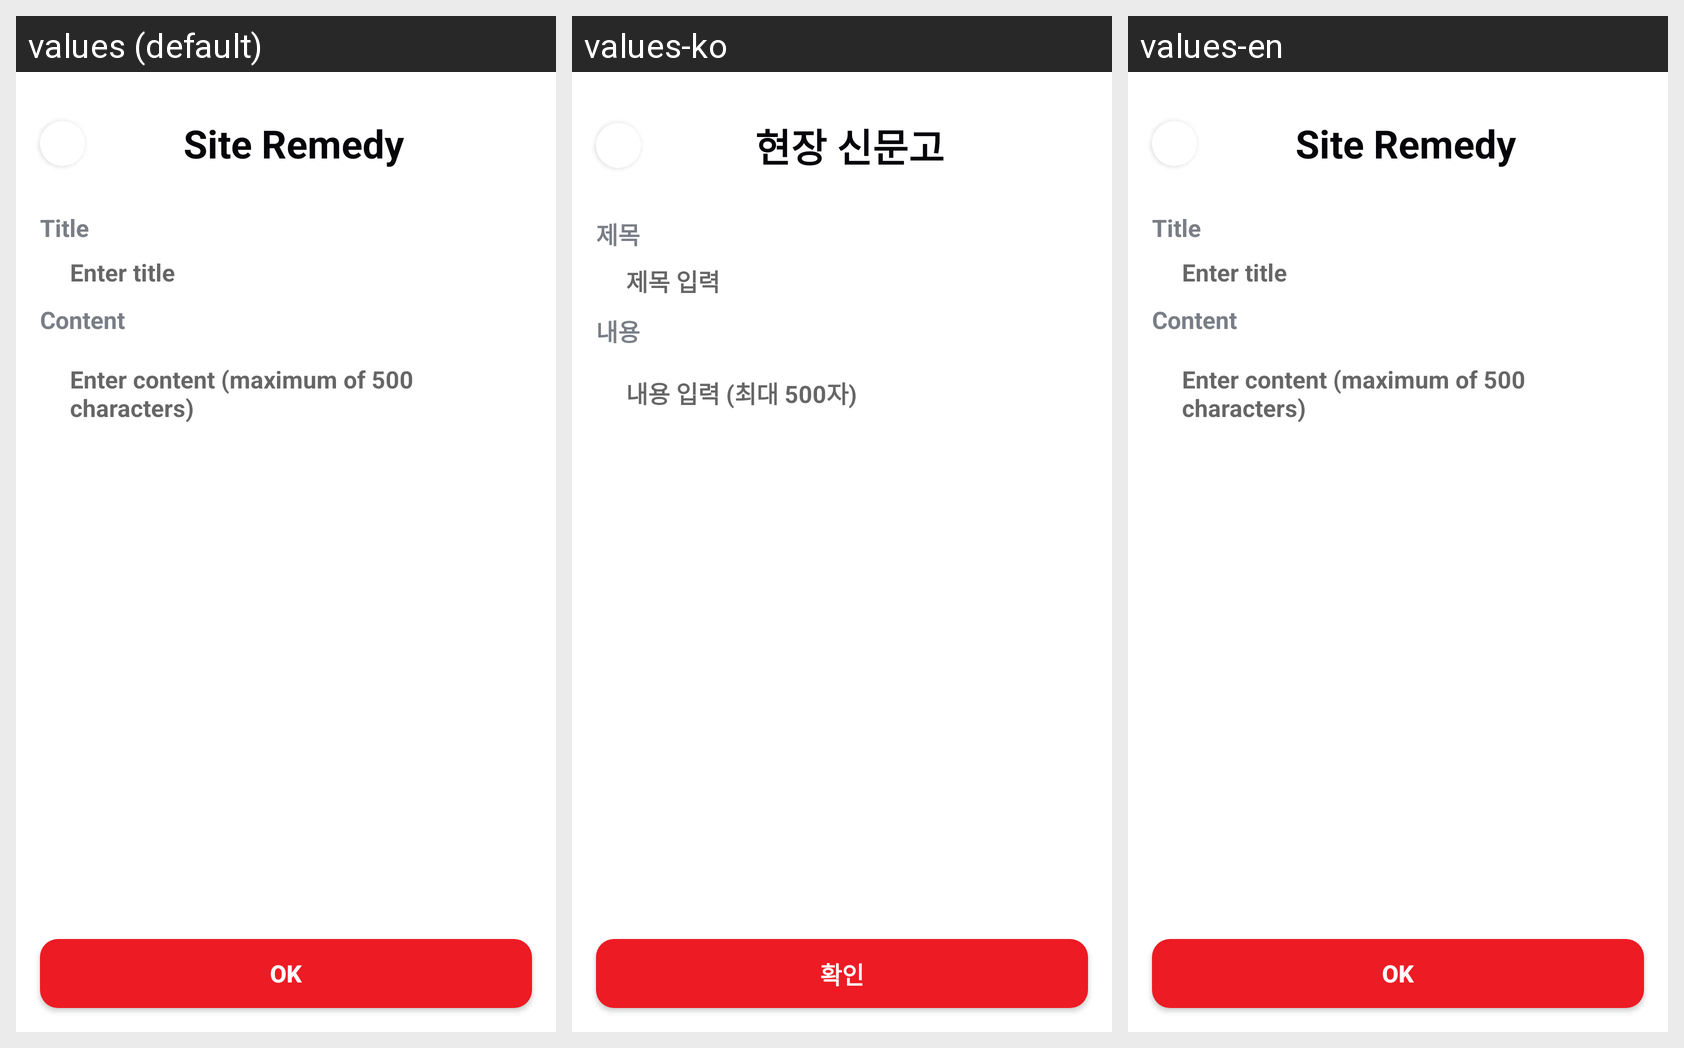

The same Android screen rendered under several of its app's locales, left to right. List the strings drawn on it with the default value and each locale's translation.
Android screen res/layout/activity_remedy.xml rendered under 3 locales, left to right: values (default), values-ko, values-en. Device: Nexus 5 (rendered at 1080×1920; each locale shown at half size, 540×960, under a caption strip naming it); theme Theme.ellosseum.
Strings drawn on this screen, with the default value and each locale's value (text and hints the layout hard-codes, and strings that could not be matched under every locale, appear in the picture but are not listed):

remedy
  values: Site Remedy
  values-ko: 현장 신문고
  values-en: Site Remedy

title
  values: Title
  values-ko: 제목
  values-en: Title

title_hint
  values: Enter title
  values-ko: 제목 입력
  values-en: Enter title

content
  values: Content
  values-ko: 내용
  values-en: Content

content_hint
  values: Enter content (maximum of 500 characters)
  values-ko: 내용 입력 (최대 500자)
  values-en: Enter content (maximum of 500 characters)

OK
  values: OK
  values-ko: 확인
  values-en: OK
